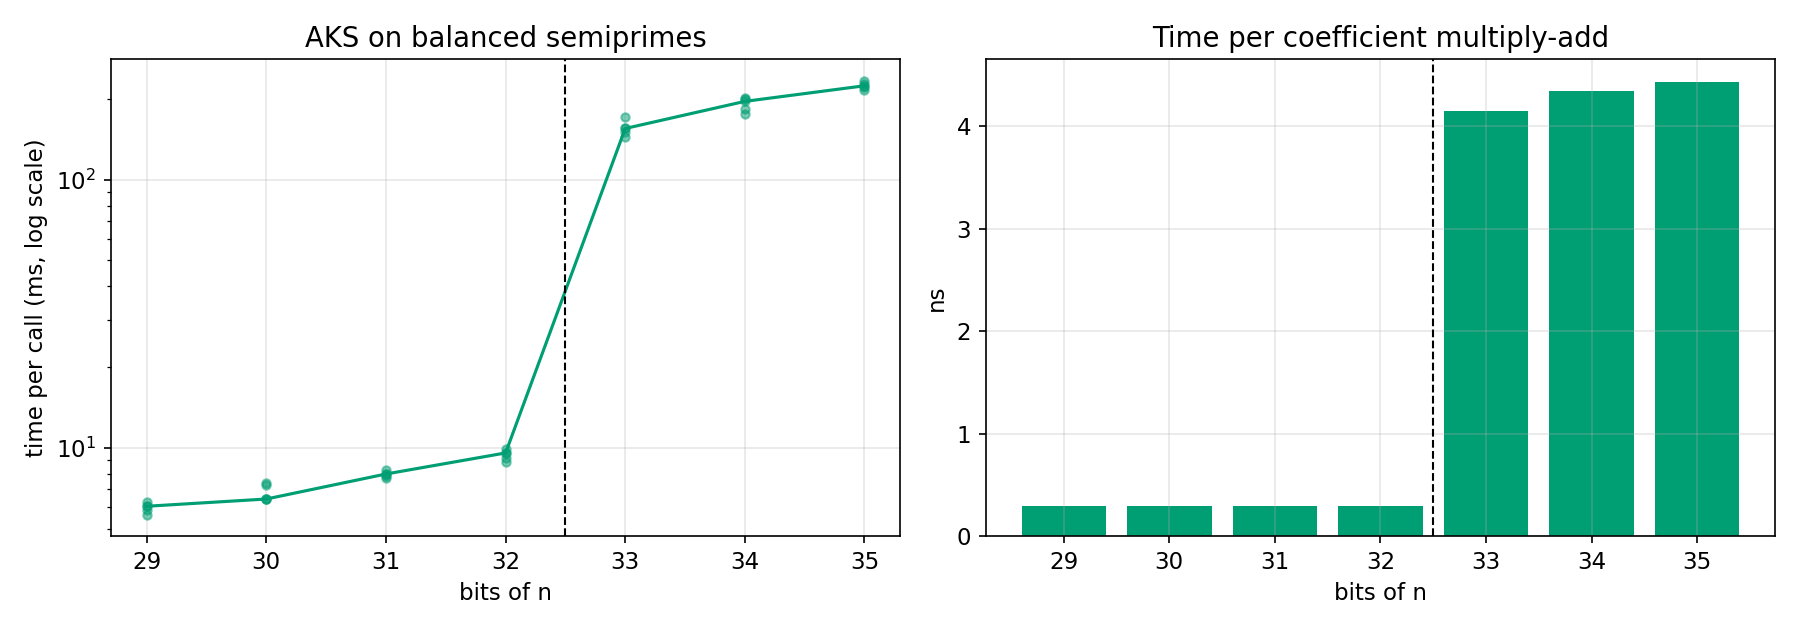

The table this chart was drawn from, first rows:
bits, n, r, a_checked, squarings, correct, median_s, ns_per_coefficient_op
29, 276676823, 839, 1, 29, 1, 6.0569e-03, 0.297
29, 391991959, 823, 1, 29, 1, 5.8710e-03, 0.299
29, 356076671, 841, 1, 29, 1, 6.0852e-03, 0.297
29, 314998199, 809, 1, 29, 1, 5.6364e-03, 0.297
29, 521971013, 853, 1, 29, 1, 6.2743e-03, 0.297
30, 575235019, 853, 1, 30, 1, 6.4295e-03, 0.295
30, 592267799, 853, 1, 30, 1, 6.4460e-03, 0.295
30, 537742193, 853, 1, 30, 1, 6.4264e-03, 0.294
30, 1017266429, 911, 1, 30, 1, 7.3903e-03, 0.297
30, 572406941, 907, 1, 30, 1, 7.2734e-03, 0.295
31, 1203000107, 929, 1, 31, 1, 7.8607e-03, 0.294
31, 1347894319, 937, 1, 31, 1, 7.9895e-03, 0.294
31, 1229453483, 919, 1, 31, 1, 7.7252e-03, 0.295
31, 1425113321, 953, 1, 31, 1, 8.2464e-03, 0.293
31, 1543822499, 937, 1, 31, 1, 8.0149e-03, 0.294
32, 3539482187, 1013, 1, 32, 1, 9.5966e-03, 0.292
32, 3555969799, 1031, 1, 32, 1, 9.9229e-03, 0.292
32, 2866510099, 1013, 1, 32, 1, 9.5725e-03, 0.292
32, 2475067279, 991, 1, 32, 1, 9.1630e-03, 0.292
32, 2275498223, 971, 1, 32, 1, 8.8448e-03, 0.293
33, 8111754613, 1097, 1, 33, 1, 1.7122e-01, 4.311
33, 4987972963, 1069, 1, 33, 1, 1.5506e-01, 4.112
33, 4464597799, 1033, 1, 33, 1, 1.4389e-01, 4.086
33, 5876809157, 1063, 1, 33, 1, 1.5532e-01, 4.165
33, 5559433469, 1049, 1, 33, 1, 1.5083e-01, 4.153
34, 13152416477, 1163, 1, 34, 1, 2.0085e-01, 4.368
34, 12551296223, 1163, 1, 34, 1, 2.0001e-01, 4.349
34, 12242656579, 1151, 1, 34, 1, 1.9569e-01, 4.345
34, 9447865061, 1103, 1, 34, 1, 1.7632e-01, 4.262
34, 11108644567, 1117, 1, 34, 1, 1.8290e-01, 4.312
35, 18677922017, 1217, 1, 35, 1, 2.2633e-01, 4.366
35, 28911935881, 1217, 1, 35, 1, 2.3322e-01, 4.499
35, 20689658183, 1181, 1, 35, 1, 2.1576e-01, 4.420
35, 22771455011, 1193, 1, 35, 1, 2.2115e-01, 4.440
35, 21994490461, 1201, 1, 35, 1, 2.2374e-01, 4.432
